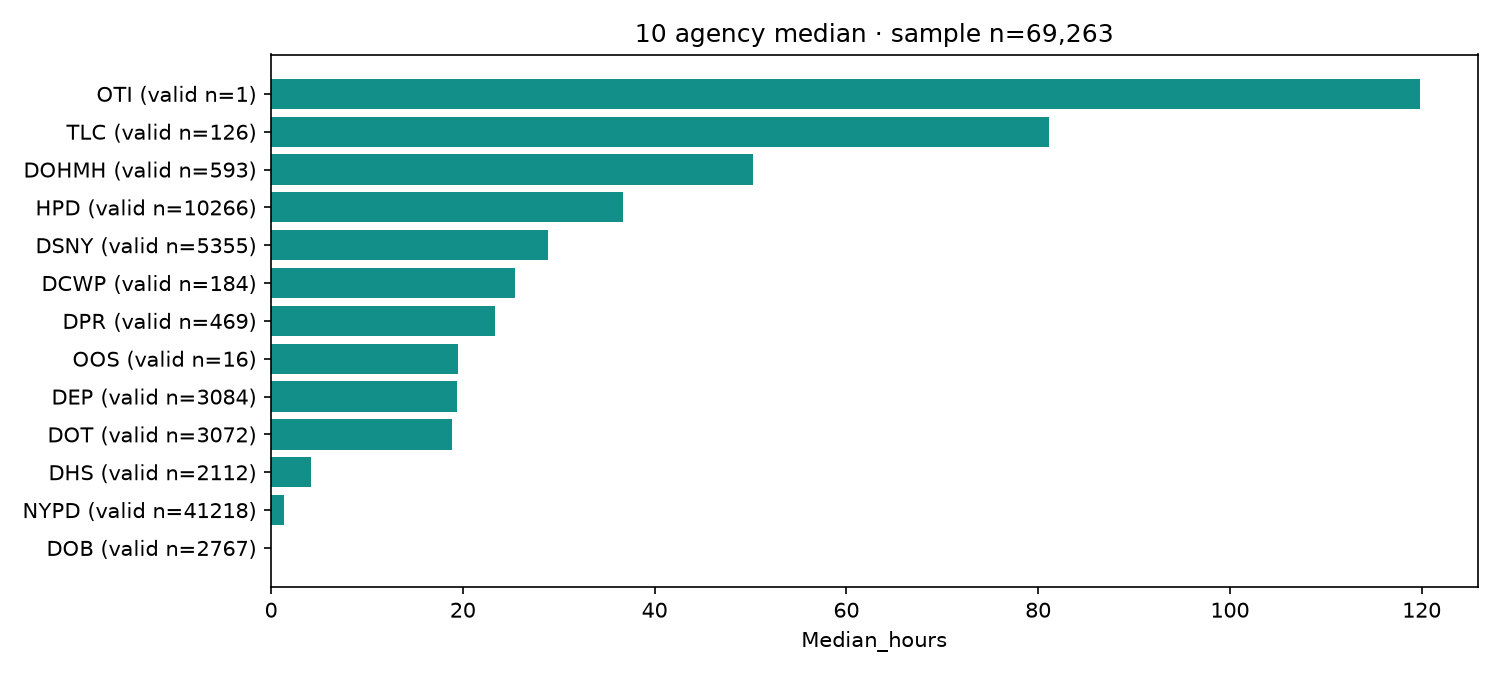

The file beside this chart, header and first rows:
agency, Requests, Valid_durations, Median_hours, Mean_hours
OTI, 8, 1, 119.8, 119.8
TLC, 982, 126, 81.18, 73.23
DOHMH, 2314, 593, 50.29, 63.76
HPD, 27979, 10266, 36.65, 46.53
DSNY, 7237, 5355, 28.84, 38.45
DCWP, 610, 184, 25.46, 36.48
DPR, 2747, 469, 23.35, 40.11
OOS, 161, 16, 19.52, 50.41
DEP, 4874, 3084, 19.35, 33.16
DOT, 6240, 3072, 18.85, 36.3
DHS, 2219, 2112, 4.14, 9.029
NYPD, 41731, 41218, 1.313, 2.518
DOB, 2767, 2767, 0.0, 13.27
